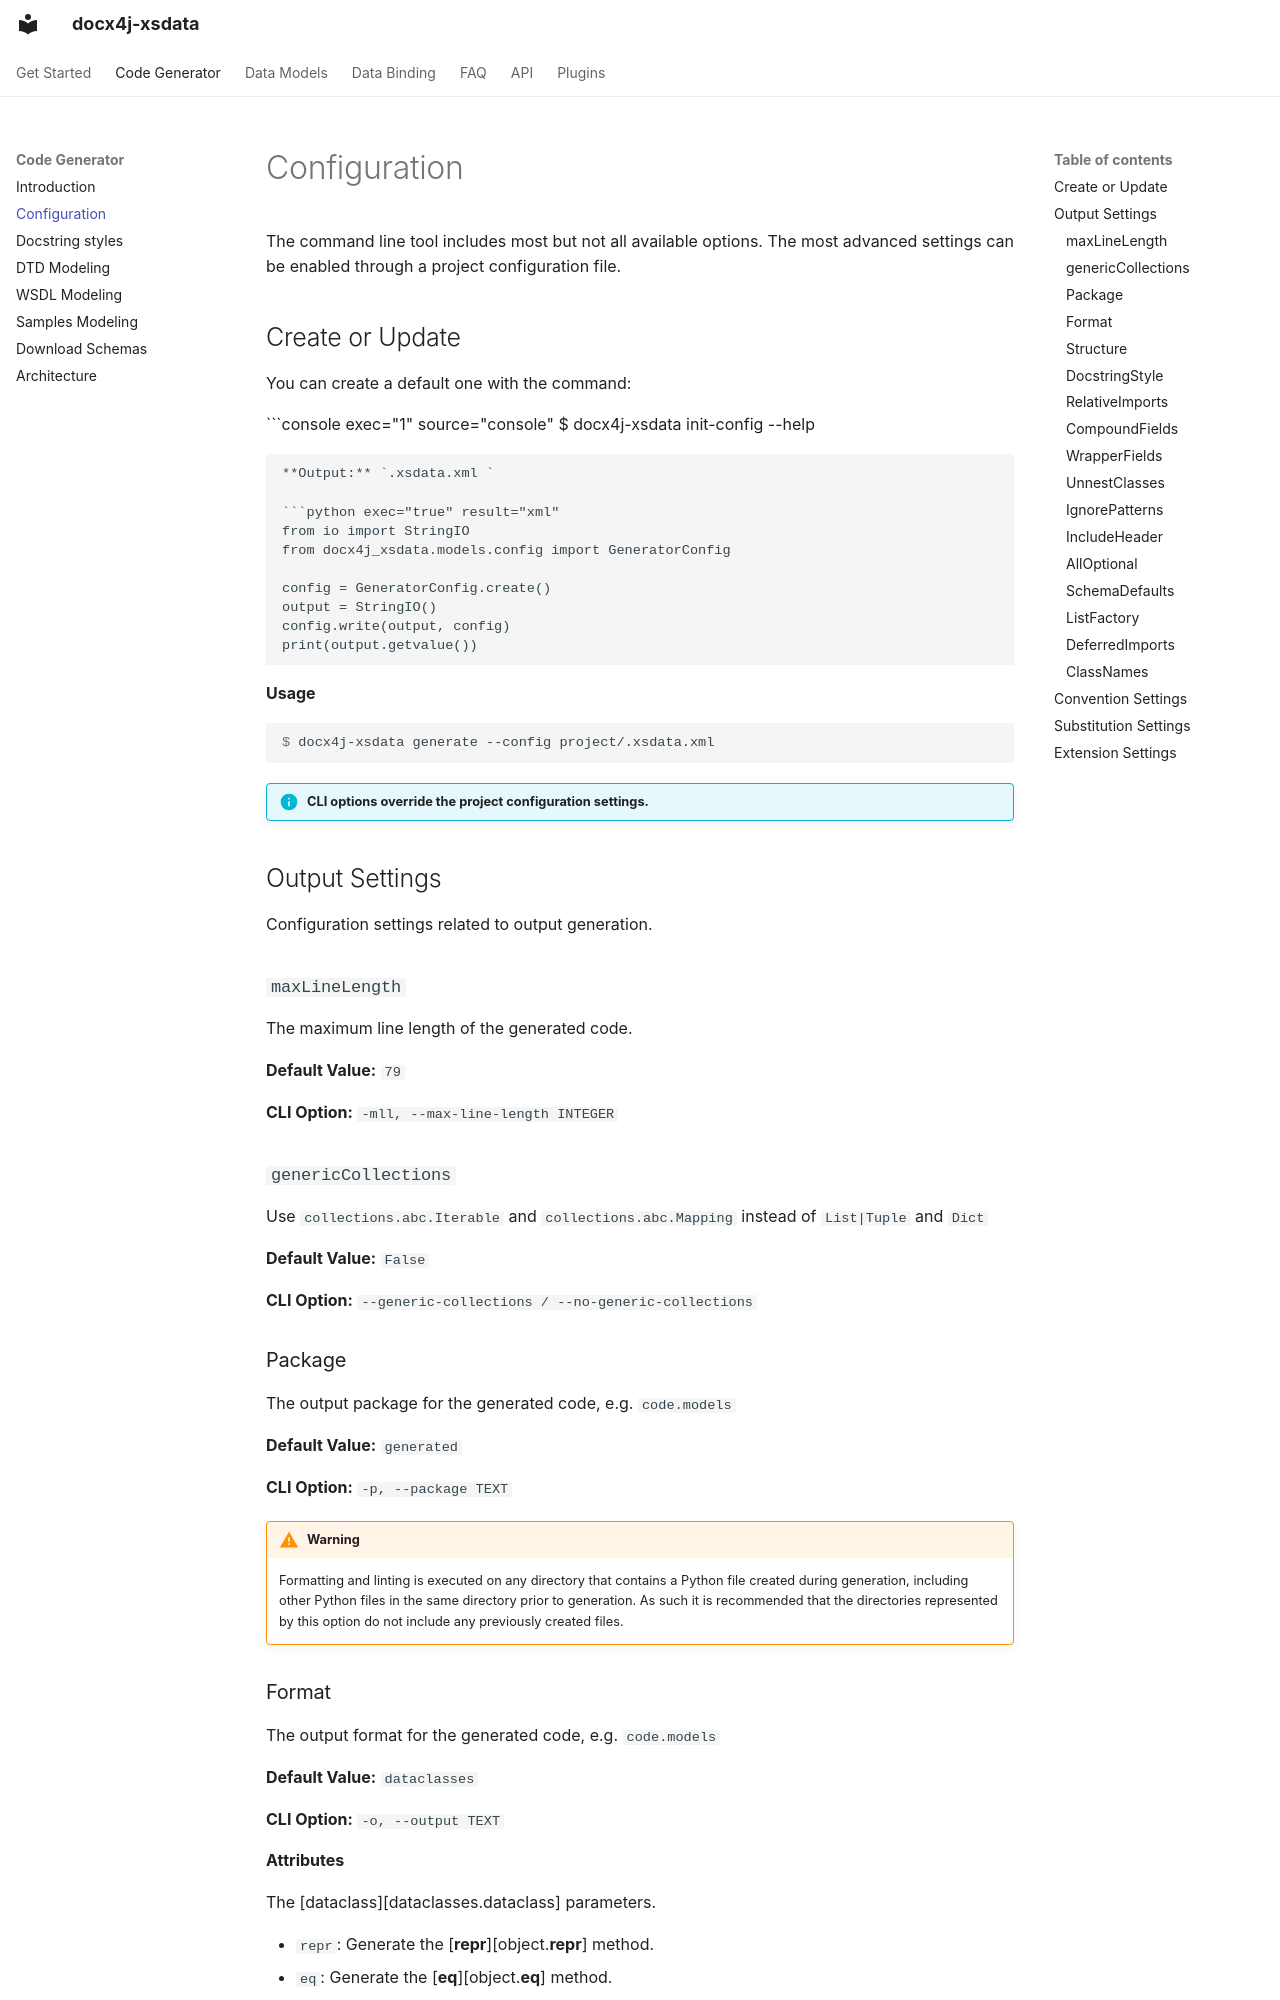

repository: plutext/docx4j-xsdata · page: codegen/config/index.html · generator: mkdocs

# Configuration

The command line tool includes most but not all available options. The most advanced
settings can be enabled through a project configuration file.

## Create or Update

You can create a default one with the command:

```console exec="1" source="console"
$ docx4j-xsdata init-config --help
```

**Output:** `.xsdata.xml `

```python exec="true" result="xml"
from io import StringIO
from docx4j_xsdata.models.config import GeneratorConfig

config = GeneratorConfig.create()
output = StringIO()
config.write(output, config)
print(output.getvalue())
```

**Usage**

```console
$ docx4j-xsdata generate --config project/.xsdata.xml
```

!!! Info "CLI options override the project configuration settings."

## Output Settings

Configuration settings related to output generation.

### `maxLineLength`

The maximum line length of the generated code.

**Default Value:** `79`

**CLI Option:** `-mll, --max-line-length INTEGER`

### `genericCollections`

Use `collections.abc.Iterable` and `collections.abc.Mapping` instead of `List|Tuple` and
`Dict`

**Default Value:** `False`

**CLI Option:** `--generic-collections / --no-generic-collections`

### Package

The output package for the generated code, e.g. `code.models`

**Default Value:** `generated`

**CLI Option:** `-p, --package TEXT`

!!! Warning

    Formatting and linting is executed on any directory that contains a Python file
    created during generation, including other Python files in the same directory prior
    to generation. As such it is recommended that the directories represented by this
    option do not include any previously created files.

### Format

The output format for the generated code, e.g. `code.models`

**Default Value:** `dataclasses`

**CLI Option:** `-o, --output TEXT`

**Attributes**

The [dataclass][dataclasses.dataclass] parameters.

- `repr`: Generate the [**repr**][object.__repr__] method.
- `eq`: Generate the [**eq**][object.__eq__] method.
- `order`: Generates the [**lt**][object.__lt__], [**le**][object.__le__],
  [**gt**][object.__gt__], [**ge**][object.__ge__] methods.
- `frozen`: This emulates read-only frozen instances.
- `unsafeHash`: Generates a [**hash**][object.__hash__] method according to how `eq` and
  `frozen` are set.
- `slots`: Generates the class [**slots**][object.__slots__] attribute. `python >= 3.10`

!!! Warning

    A TypeError is raised if a field without a default value follows a field with a default value.
    This is true whether this occurs in a single class, or as a result of class inheritance. If
    this option is not enabled, the generator will mark all required fields without default values
    as optional with default value `None`.
